Run: headless pygame with SDL's dummy video driver; simulated clock (each Clock.tick advances the game by its frame time, no real sleeping); random seed 0; keys injected as events and as key.get_pressed() state; no mouse input.
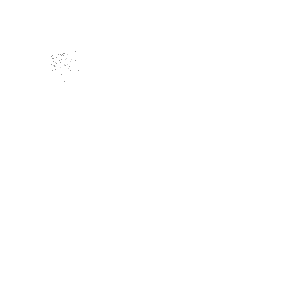
Frame 1 of 4 · flips 1–60 · no input
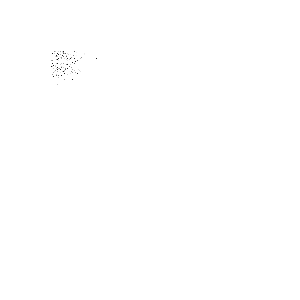
Frame 2 of 4 · flips 61–180 · tapped SPACE, RETURN · held RIGHT (→), D
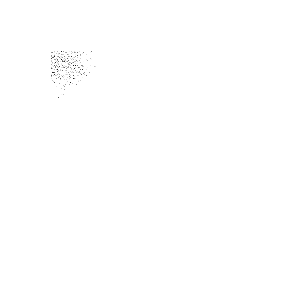
Frame 3 of 4 · flips 181–300 · held DOWN (↓), S
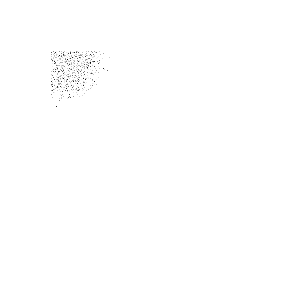
Frame 4 of 4 · flips 301–420 · held LEFT (←), A, UP (↑), W

The pygame program that drew these frames:

import pygame
import random
pygame.init()
window = pygame.display.set_mode((300, 300))
world = [[0]*300 for i in range(300)]
animals = set()
died = set()
born = set()

class animal:
    color = None
    life = 0
    age = 0
    zapladniacz = False
    rodzacy = False
    lifeLong = 100
    alive = True
    posX = 0
    posY = 0
    ciaza = 0
    lenCiaza = 0
    def __init__(self, posX = 0, posY = 0, zapladniacz = True, rodzacy = True):
        self.color = (255,255,255)
        self.life = 10
        self.age = 0
        self.zapladniacz = zapladniacz
        self.rodzacy = rodzacy
        self.alive = True
        self.posX = posX
        self.posY = posY
        self.ciaza = -10
        self.lenCiaza = 50
        self.lifeLong = 255
        self.trup = False
    def die(self):
        global died
        self.trup = True
        world[self.posY][self.posX] = 0
        died.add(self)

    def go(self):
        global died
        self.age += 1
        self.smierc()
        if self.trup:
            return False
        if self.ciaza != 0:
            self.ciaza += 1
        self.insemination()
        self.narodziny()

        kierunki = [1,3,2,4]
        for n in range(10):
            i = random.randint(0, 3)
            j = random.randint(0, 3)
            kierunki[i], kierunki[j] = kierunki[j], kierunki[i]
        poruszony = False

        #print(kierunki)
        for kierunek in kierunki:
            match kierunek:
                case 1:
                    poruszony = self.goRight()
                case 2:
                    poruszony = self.goLeft()
                case 3:
                    poruszony = self.goUp()
                case 4:
                    poruszony = self.goDown()
            if poruszony:
                break
        # for kierunek in kierunki:
        #     if kierunek == 1 and poruszony is False:
        #         poruszony = self.goRight()
        #     if kierunek == 2 and poruszony is False:
        #         poruszony = self.goLeft()
        #     if kierunek == 3 and poruszony is False:
        #         poruszony = self.goUp()
        #     if kierunek == 4 and poruszony is False:
        #         poruszony = self.goDown()
        #     if poruszony:
        #         break
        return poruszony
    def smierc(self):
        if self.age >= self.lifeLong:
            self.die()

    def narodziny(self):
        global animals
        global world
        global born
        rodzacy = True
        zapladniacz = True
        if self.ciaza == self.lenCiaza:
            #if random.randint(1, 100) > 50:
            #    rodzacy = True
            #else:
            #    zapladniacz = False
            a = animal(self.posX+1, self.posY, zapladniacz=zapladniacz, rodzacy= rodzacy)
            born.add(a)
            # a = animal(self.posX - 1, self.posY, zapladniacz=zapladniacz, rodzacy=rodzacy)
            # born.add(a)
            # a = animal(self.posX , self.posY+1, zapladniacz=zapladniacz, rodzacy=rodzacy)
            # born.add(a)
            # a = animal(self.posX, self.posY-1, zapladniacz=zapladniacz, rodzacy=rodzacy)
            # born.add(a)

            world[a.posY][a.posX] = a
            # if not isinstance(world[self.posY][self.posX + 1], animal):
            #     rodzacy  = False
            #     zapladniacz = False
            #     if random.randint(1,100) > 50:
            #         rodzacy = True
            #     else:
            #         zapladniacz = False
            #     a = animal(self.posX+1, self.posY, zapladniacz=zapladniacz, rodzacy= rodzacy)
            #     born.add(a)
            #     world[a.posY][a.posX] = a
            # elif not isinstance(world[self.posY+1][self.posX], animal):
            #     rodzacy  = False
            #     zapladniacz = False
            #     if random.randint(1,100) > 50:
            #         rodzacy = True
            #     else:
            #         zapladniacz = False
            #     a = animal(self.posX, self.posY+1, zapladniacz=zapladniacz, rodzacy= rodzacy)
            #     born.add(a)
            #     world[a.posY][a.posX] = a
            # elif not isinstance(world[self.posY - 1][self.posX], animal):
            #     rodzacy = False
            #     zapladniacz = False
            #     if random.randint(1, 100) > 50:
            #         rodzacy = True
            #     else:
            #         zapladniacz = False
            #     a = animal(self.posX, self.posY - 1, zapladniacz=zapladniacz, rodzacy=rodzacy)
            #     born.add(a)
            #     world[a.posY-1][a.posX] = a
            # elif not isinstance(world[self.posY][self.posX-1], animal):
            #     rodzacy = False
            #     zapladniacz = False
            #     if random.randint(1, 100) > 50:
            #         rodzacy = True
            #     else:
            #         zapladniacz = False
            #     a = animal(self.posX-1, self.posY, zapladniacz=zapladniacz, rodzacy=rodzacy)
            #     born.add(a)
            #     world[a.posY][a.posX-1] = a
            self.ciaza = 0
            #print("---------------------- narodziny")

    def insemination(self):
        global world

        if self.rodzacy is True and self.ciaza == 0 and self.age <= self.lifeLong*0.8:
            if random.randint(0, 100) > 0:
                if isinstance(world[self.posY - 1][self.posX], animal) and world[self.posY - 1][self.posX].zapladniacz:
                    self.ciaza = 1
                    return
                if isinstance(world[self.posY + 1][self.posX], animal) and world[self.posY + 1][self.posX].zapladniacz:
                    self.ciaza = 1
                    return
                if isinstance(world[self.posY][self.posX - 1], animal) and world[self.posY][self.posX - 1].zapladniacz:
                    self.ciaza = 1
                    return
                if isinstance(world[self.posY][self.posX + 1], animal) and world[self.posY][self.posX + 1].zapladniacz:
                    self.ciaza = 1
                    return

    def goLeft(self):
        global world
        if self.posX - 1 > 0 and world[self.posY][self.posX-1] == 0:
            world[self.posY][self.posX-1] = self
            world[self.posY][self.posX] = 0
            self.posX = self.posX - 1
            return True
        return False

    def goRight(self):
        global world
        if self.posX + 1 < 100 and world[self.posY][self.posX + 1] == 0:
            world[self.posY][self.posX + 1] = self
            world[self.posY][self.posX] = 0
            self.posX = self.posX + 1
            return True
        return False

    def goUp(self):
        global world
        if self.posY - 1 > 0 and world[self.posY -1][self.posX] == 0:
            world[self.posY - 1][self.posX] = self
            world[self.posY][self.posX] = 0
            self.posY = self.posY - 1
            return True
        return False

    def goDown(self):
        global world
        if self.posY + 1 < 100 and world[self.posY + 1][self.posX] == 0:
            world[self.posY + 1][self.posX] = self
            world[self.posY][self.posX] = 0
            self.posY = self.posY + 1
            return True
        return False


for i in range(15):
    a = animal(random.randint(1,15),random.randint(1,15),zapladniacz=False)
    animals.add(a)
    world[a.posY][a.posX] = a
for i in range(15):
    a = animal(random.randint(1,15),random.randint(1,15),rodzacy=False)
    animals.add(a)
    world[a.posY][a.posX] = a
wait = 50
run = True
color = (255,255,255)
window.fill(color)
clock = pygame.time.Clock()
while run:

    for event in pygame.event.get():
        if event.type == pygame.QUIT:
            run = False

    #window.fill(0)

    for a in animals:
        x = a.posX
        y = a.posY
        if a.go() == False:
            a.die()
    animals.difference_update(died)
    died.clear()
    animals.update(born)
    born.clear()

    window.fill(color)
    print(len(animals))
    wait -=1
    if wait <= 0:
        wait = 0
        for pix in animals:
            if pix.trup:
                print("trup")
                window.set_at((50 + j, 50 + i), color)
            window.set_at((50 + pix.posX, 50 + pix.posY), (255-(pix.age/pix.lifeLong)*255, 255-(pix.age/pix.lifeLong)*255, 255-(pix.age/pix.lifeLong)*255))

        pygame.display.update()
    # pygame.time.delay(50)
    clock.tick(30)

pygame.quit()
exit()
